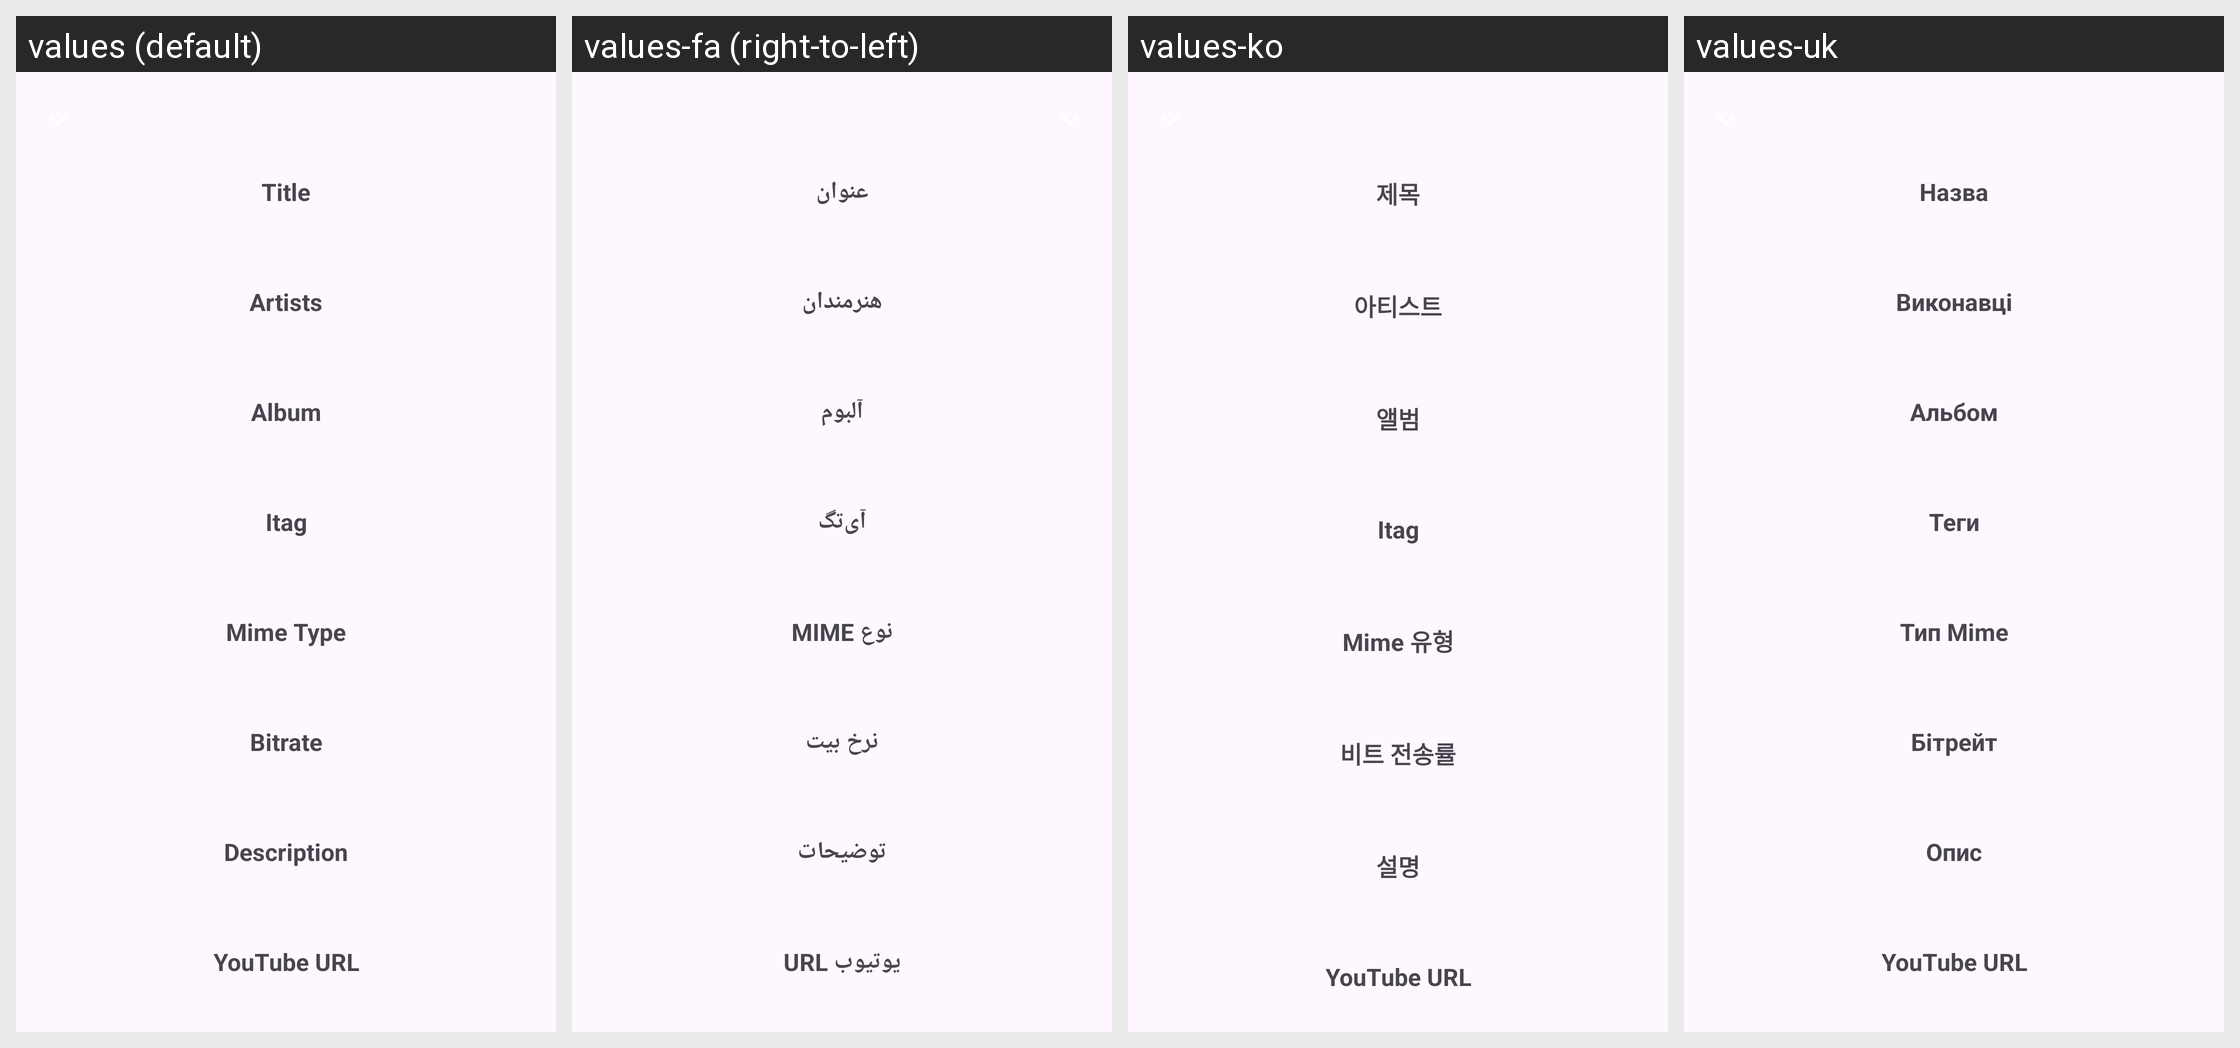

Strings drawn on this Android screen and how each of the app's shown locales translates them:
Android screen res/layout/info_fragment.xml rendered under 4 locales, left to right: values (default), values-fa (right-to-left), values-ko, values-uk. Device: Nexus 5 (rendered at 1080×1920; each locale shown at half size, 540×960, under a caption strip naming it); theme Theme.Material3.Light.NoActionBar.
Other locales in the repository, not shown: values-ar, values-az, values-bg, values-bn, values-ca, values-de, values-es, values-fi, values-fr, values-gu, values-hi, values-in, values-it, values-iw, values-ja, values-ka, values-nl, values-pl, values-pt, values-ru, values-ta, values-te, values-th, values-tr, values-vi, values-zh, values-zh-rTW.
Strings drawn on this screen, with the default value and each locale's value (text and hints the layout hard-codes, and strings that could not be matched under every locale, appear in the picture but are not listed):

title
  values: Title
  values-fa: عنوان
  values-ko: 제목
  values-uk: Назва

artists
  values: Artists
  values-fa: هنرمندان
  values-ko: 아티스트
  values-uk: Виконавці

album
  values: Album
  values-fa: آلبوم
  values-ko: 앨범
  values-uk: Альбом

itag
  values: Itag
  values-fa: آی‌تگ
  values-ko: Itag
  values-uk: Теги

mime_type
  values: Mime Type
  values-fa: نوع MIME
  values-ko: Mime 유형
  values-uk: Тип Mime

bitrate
  values: Bitrate
  values-fa: نرخ بیت
  values-ko: 비트 전송률
  values-uk: Бітрейт

description
  values: Description
  values-fa: توضیحات
  values-ko: 설명
  values-uk: Опис

youtube_url
  values: YouTube URL
  values-fa: URL یوتیوب
  values-ko: YouTube URL
  values-uk: YouTube URL
